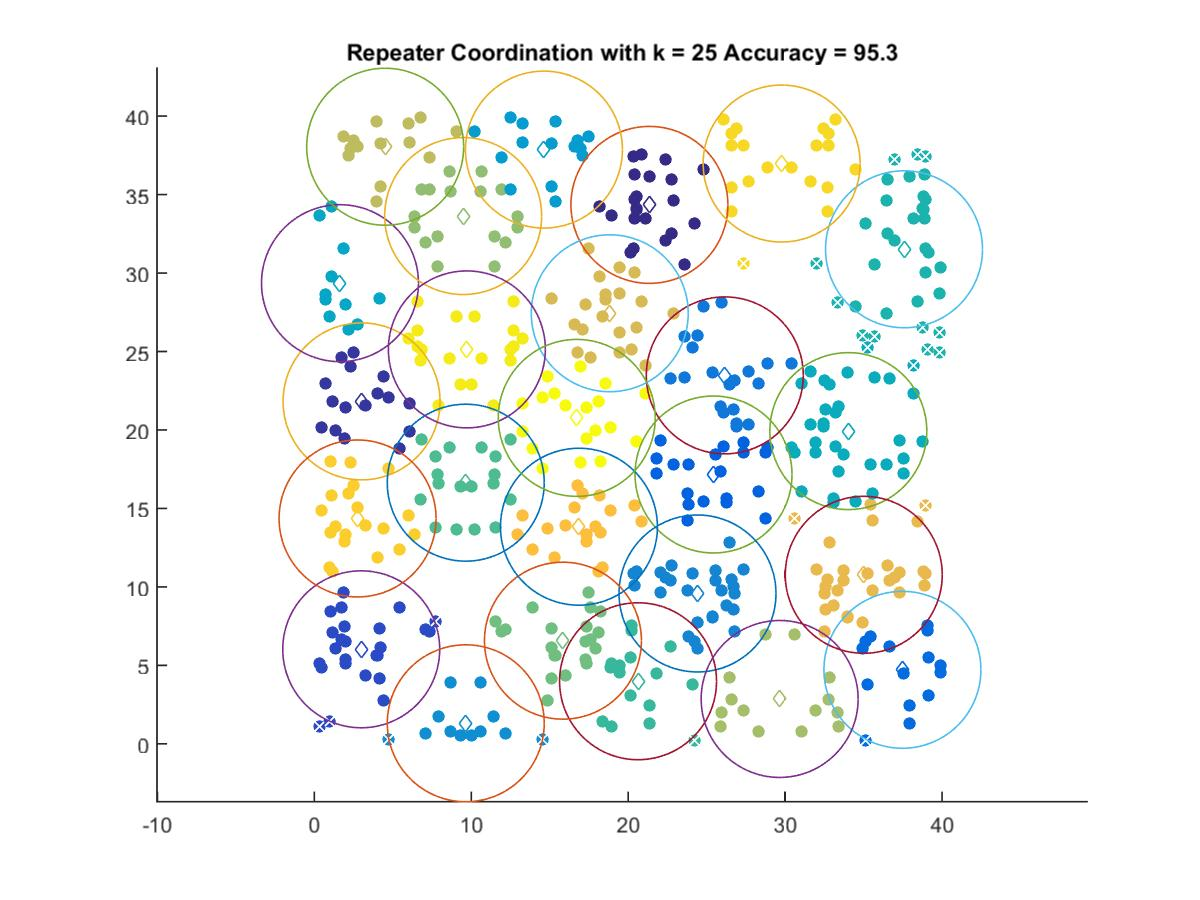

The file beside this chart, header and first rows:
21.351, 34.341
3.009, 21.82
2.988, 6.024
25.44, 17.16
37.47, 4.718
26.15, 23.48
24.41, 9.581
9.649, 1.311
14.63, 37.87
1.634, 29.35
34.03, 19.93
37.58, 31.51
20.63, 3.99
9.649, 16.64
15.84, 6.574
9.483, 33.63
29.65, 2.86
4.513, 38.05
18.82, 27.44
35.01, 10.77
16.86, 13.84
2.754, 14.36
29.77, 36.98
9.719, 25.13
16.72, 20.77
